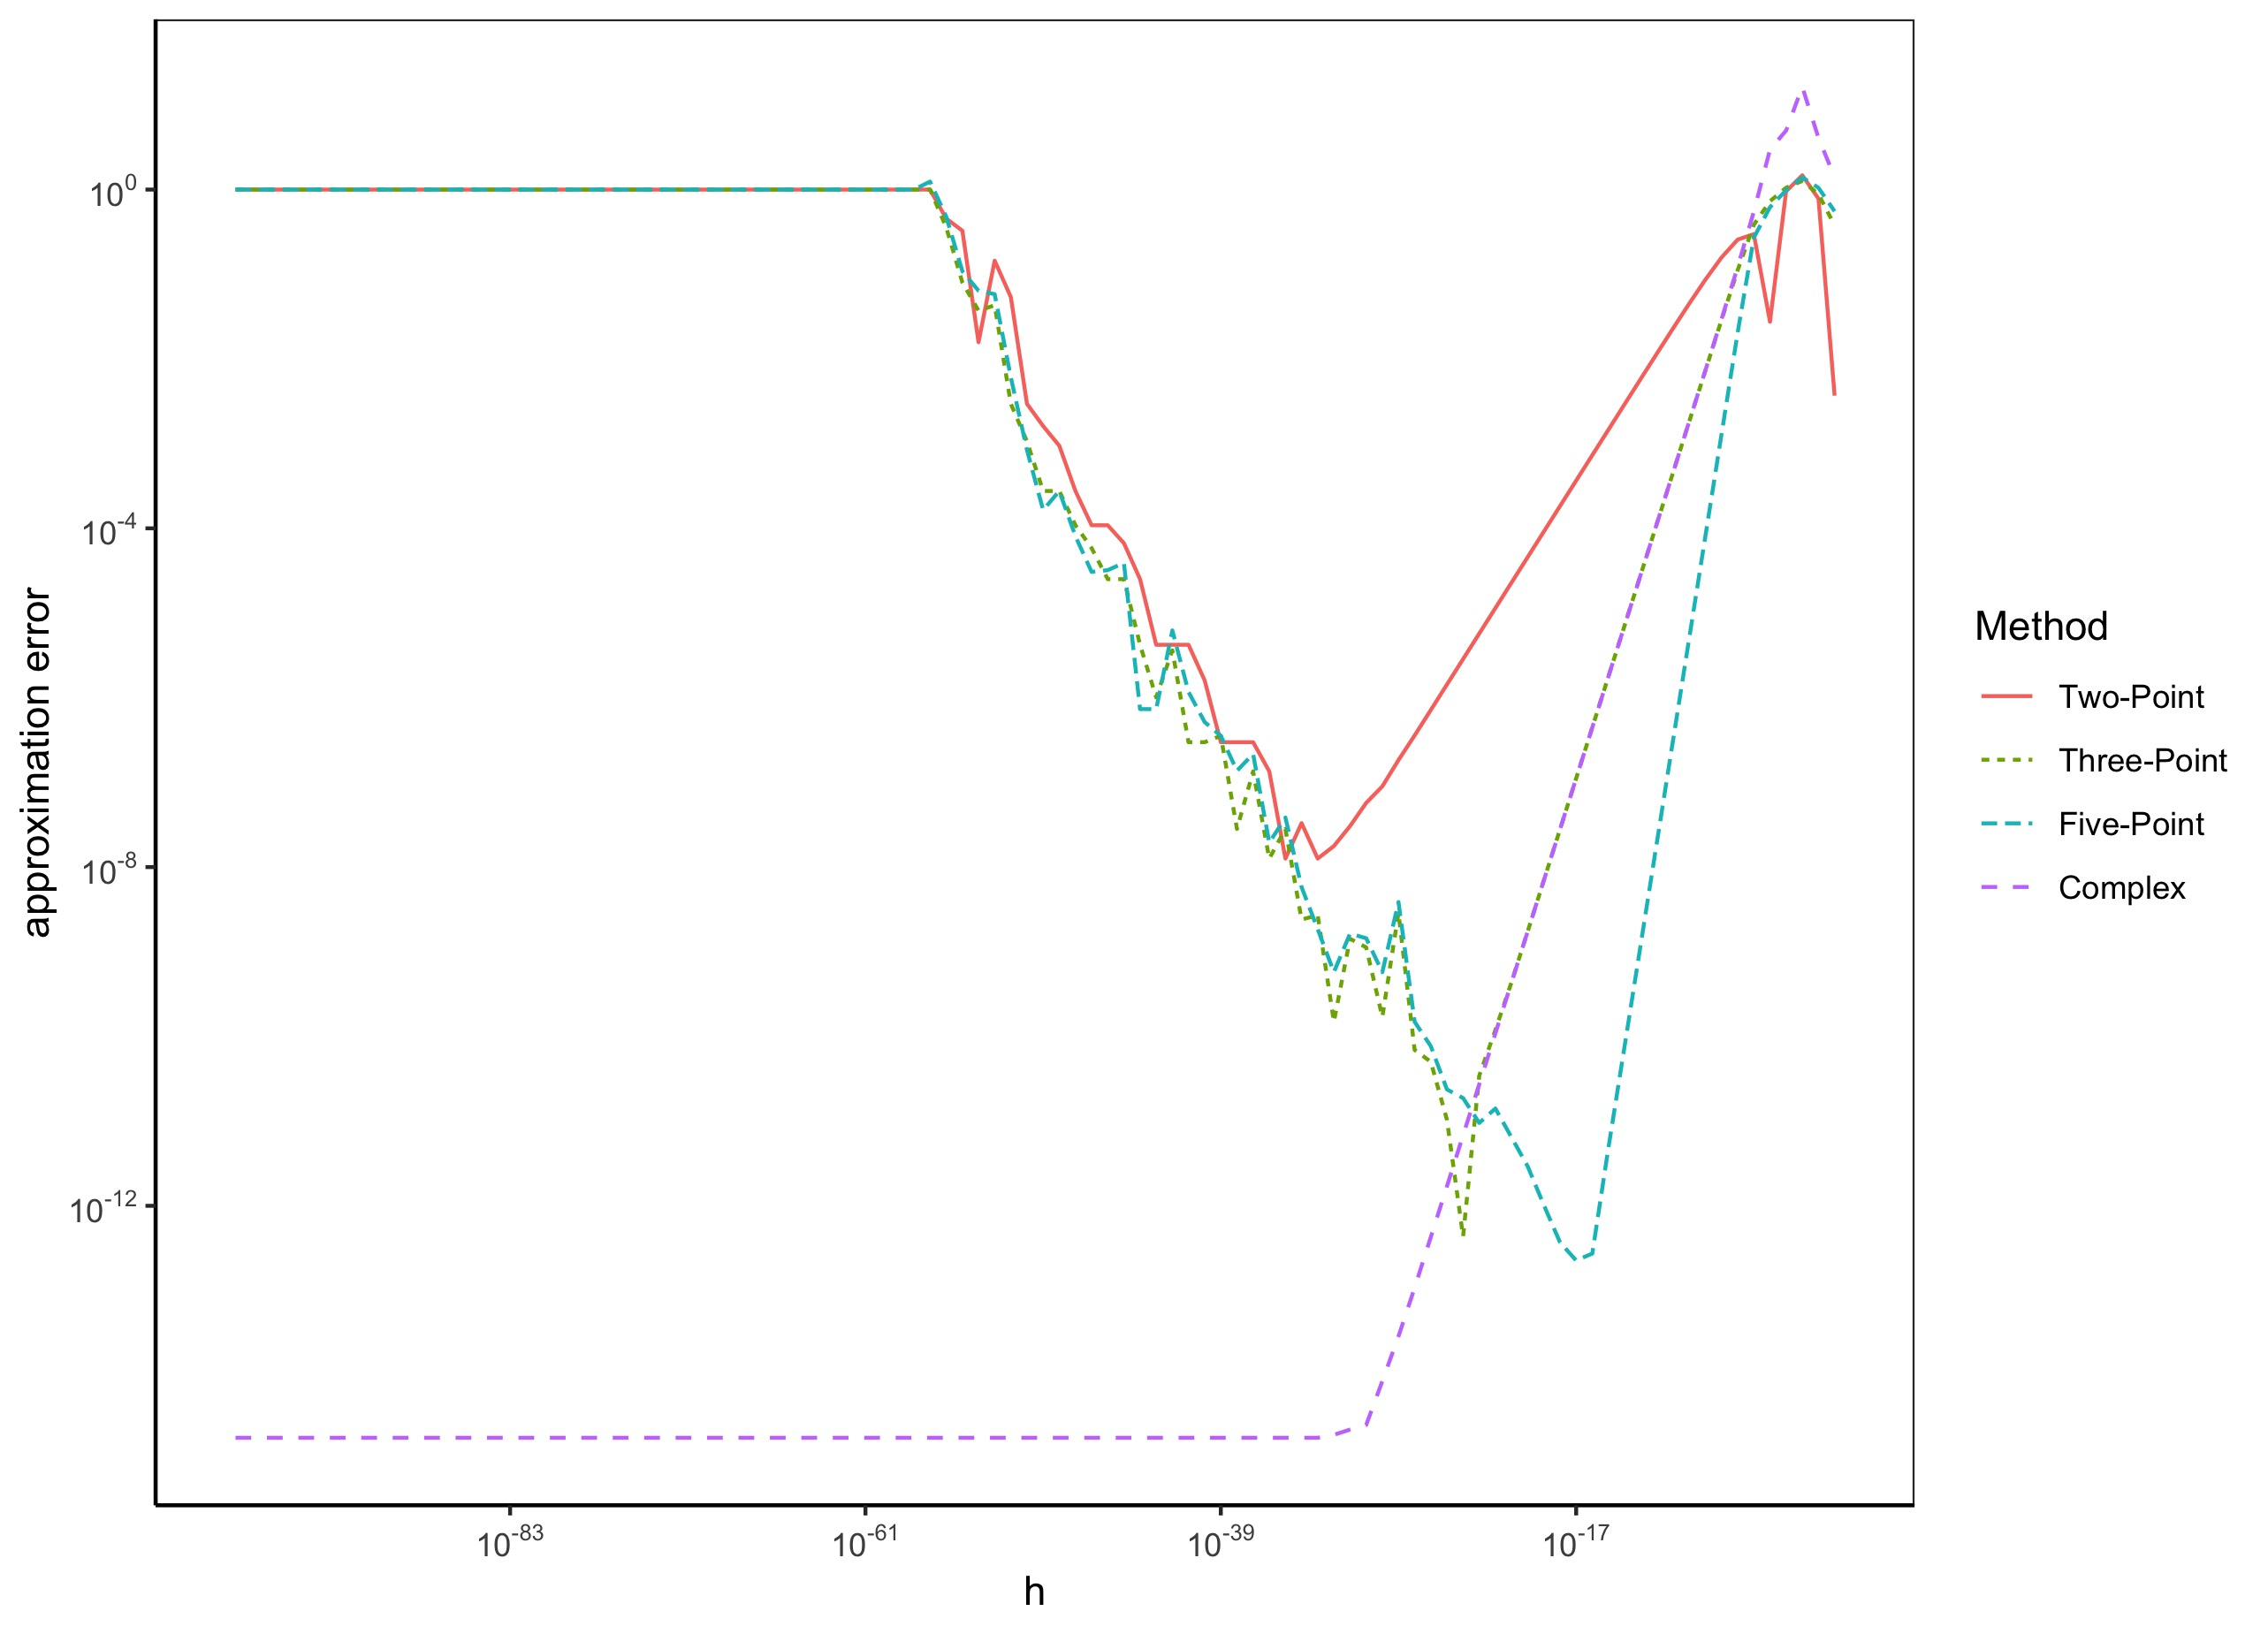

Source code (R):
###########################################################
#
# The Error Dilemma with Finite Difference Methods
# for Numerical Differentiation
#
# Student Project on Numerical Differentiation
# Author: Clara Hoffmann
#
# based on the illustration of the error dilemma
# by Martins, Sturdza and Alonso, 2003
###########################################################

# set working directory
setwd("...")

# load packages
if (!require("pacman")) 
  install.packages("pacman"); library("pacman") 
p_load("Rcpp",
       "gganimate",
       "dplyr", 
       "reshape2",
       "ggplot2",
       "scales")
if (!require("transformr")) 
  devtools::install_github("thomasp85/transformr"); 
library("transformr") 

# function of which we want to find
# the derivative value
f <- function(v){
  y = (v^2)*sin(1/v)
  return(y)
}

# Two-Point Formula
TwoPointRep <- function(f, x, hstart, max){
  # Returns a dataframe containing the
  # approximation to the 
  # first-order derivative
  # using the two-point formula
  # 
  # Args:
  #   f:   target function for derivative
  #   x:   point at which we want to 
  #        estimate the derivative
  #   hstart: starting value of the step-size
  #   max: defines the range of
  #        the step-size, which starts
  #        with hstart^1 and ends with
  #        hstart^max. In every iteration
  #        1 is added to the power
  #
  # define function
  func <- f
  # empty matrix for returning values
  v <- 1:max
  mat <- matrix(rep(v,2), ncol = 2)
  # set counter to zero
  count = 0
  # start producing the derivatives
  repeat {
    count = count + 1
    h = hstart^count
    # 2point numerical derivative
    deriv <- (func(x+h)-func(x))/h
    mat[count,2] <- deriv
    if (count == max){
      break
    }
  }
  return(mat)
}

# the ThreePointRep, FivePointRep and
# ComplexStepRep work in the same way
# as the TwoPointRep
ThreePointRep <- function(f, x, hstart, max){
  # define function
  func <- f
  # empty matrix for returning values
  v <- 1:max
  mat <- matrix(rep(v,2), ncol = 2)
  # set counter to zero
  count = 0
  # start producing the derivatives
  repeat {
    count = count + 1
    h = hstart^count
    # 2point numerical derivative
    deriv <- (func(x+h)-func(x-h))/(2*h)
    mat[count,2] <- deriv
    if (count == max){
      break
    }
  }
  return(mat)
}

FivePointRep <- function(f, x, hstart, max){
  # define function
  func <- f
  # empty matrix for returning values
  v <- 1:max
  mat <- matrix(rep(v,2), ncol = 2)
  # set counter to zero
  count = 0
  # start producing the derivatives
  repeat {
    count = count + 1
    h = hstart^count
    # 5point numerical derivative
    deriv <-(func(x-2*h)-8*func(x-h)+8*func(x+h)-func(x+2*h))/(12*h)
    mat[count,2] <- deriv
    if (count == max){
      break
    }
  }
  return(mat)
}

# create complex number
i <- complex(real = 0, imaginary = 1)

ComplexStepRep <- function(f, x, hstart, max){
  # define function
  func <- f
  # empty matrix for returning values
  v <- 1:max
  mat <- matrix(rep(v,2), ncol = 2)
  # set counter to zero
  count = 0
  # start producing the derivatives
  repeat {
    count = count + 1
    h = hstart^count
    # 3point numerical derivative
    deriv <-  Im(func(x+i*h))/h
    mat[count,2] <- deriv
    if (count == max){
      break
    }
  }
  return(mat)
}

# compute analytic derivative value
f.first <- function(v){
  y = 2*sin(1/v)*v-cos(1/v)
  return(y)
}
# true value of derivative
deriv.true <- f.first(0.1)

# approximate with 100 steps
mycomplex <- ComplexStepRep(f, x = 0.1, hstart = 0.5, max = 100) %>% as.data.frame()
mytwo <-TwoPointRep(f, x = 0.1, hstart = 0.5, max = 100) %>% as.data.frame()
mythree <- ThreePointRep(f, x = 0.1, hstart = 0.5, max = 100) %>% as.data.frame()
myfive <- FivePointRep(f, x = 0.1, hstart = 0.5, max = 100) %>% as.data.frame()

names(mycomplex) <- c("iteration", "Complex")
names(mytwo) <- c("iteration", "Two-Point")
names(mythree) <- c("iteration", "Three-Point")
names(myfive) <- c("iteration", "Five-Point")

# produce table for latex
output <- cbind(mytwo[,2], mythree[,2], 
                myfive[,2], mycomplex[,2])%>% as.data.frame  
names(output) <- c("two-point", 
                   "three-point", 
                   "five-point", 
                   "complex")
output.melt <- cbind(mytwo, mythree, myfive, mycomplex)  %>% 
  melt(id = "iteration")
names(output.melt) <- c("iteration", "Method", "value")
output.melt$iteration <- 0.1^output.melt$iteration

# plot relative approximation error over step size
error.melt <- output.melt
error.melt$value <- abs((output.melt$value - 
                           deriv.true)/ deriv.true)
error.plot <- ggplot( data = error.melt, 
                      aes(x = iteration, y = value,
                          group = Method, colour = Method,
                          shape = Method,
                          linetype = Method)) +
  geom_line() + 
  coord_cartesian(clip = 'off') +
  shadow_mark() +
  scale_x_log10(name = "h",
                labels=trans_format('log10',
                                    math_format(10^.x))) +
  scale_y_log10(name = "relative approximation error",
                labels=trans_format('log10',
                                    math_format(10^.x))) + 
  theme_bw() +
  theme(panel.grid.major = element_blank(), 
        panel.grid.minor = element_blank(),
        panel.background = element_blank(), 
        axis.line = element_line(colour = "black")) +  
  # delete this option if you want a .pdf or .jpg
  #instead of a .gif :
  transition_manual(rev(iteration), cumulative = T) + 
  ease_aes('sine-in-out')
error.plot 
# save as .gif
anim_save("ErrorTradeOff.gif", animation = last_animation())
# or save as .pdf (enable all gganimate options before)
ggsave("ErrorTradeOff.jpg", plot = error.plot  ) 
